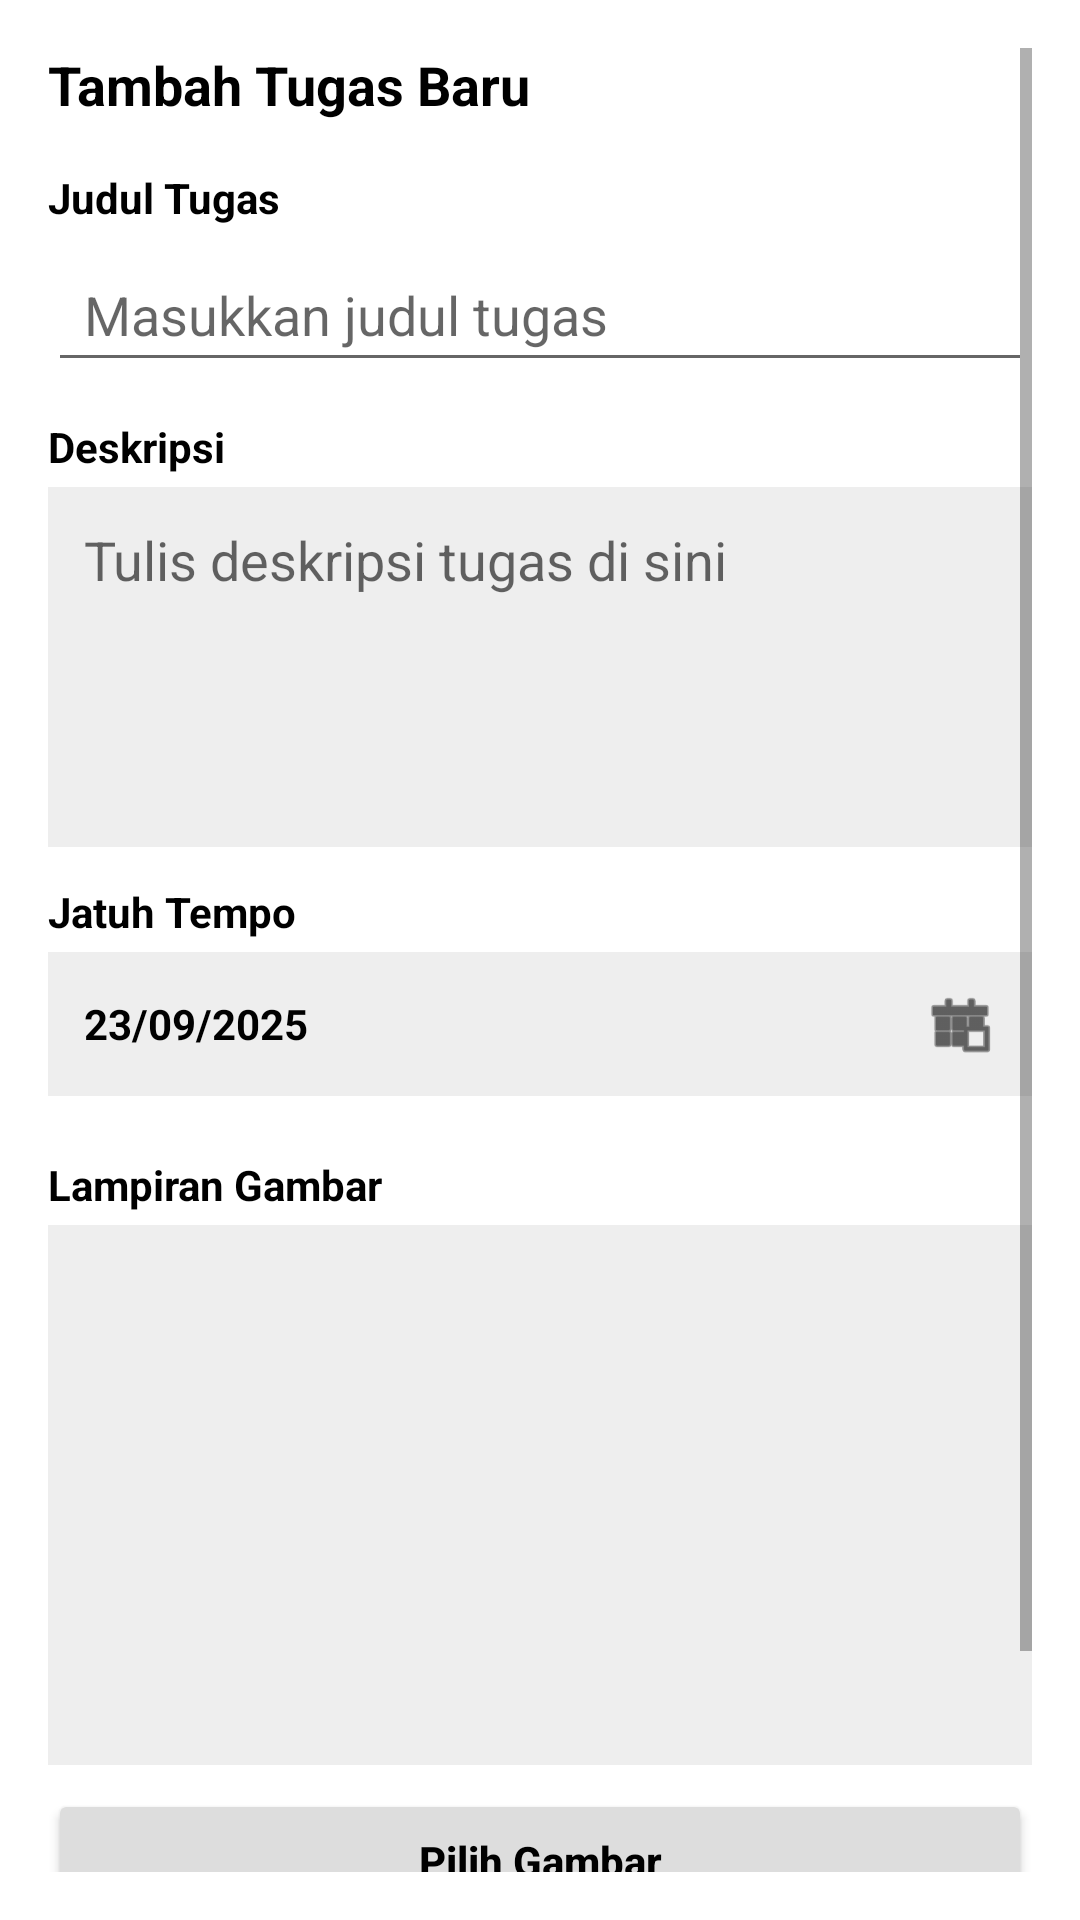

This screen was rendered from an Android layout file. Write that file and the resources it references.
<!-- AndroidManifest.xml: application theme Theme.ProjectMAPGroup7 -->
<!-- res/layout/fragment_add_task.xml -->
<?xml version="1.0" encoding="utf-8"?>
<ScrollView xmlns:android="http://schemas.android.com/apk/res/android"
    xmlns:tools="http://schemas.android.com/tools"
    android:layout_width="match_parent"
    android:layout_height="match_parent"
    android:padding="16dp"
    android:background="?attr/colorSurface"
    tools:context=".ui.addtask.AddTaskFragment">

    <LinearLayout
        android:layout_width="match_parent"
        android:layout_height="wrap_content"
        android:orientation="vertical">

        
        <TextView
            android:layout_width="wrap_content"
            android:layout_height="wrap_content"
            android:text="Tambah Tugas Baru"
            android:textStyle="bold"
            android:textSize="18sp"
            android:textColor="?attr/colorOnSurface"
            android:layout_marginBottom="16dp" />

        
        <TextView
            android:layout_width="wrap_content"
            android:layout_height="wrap_content"
            android:text="Judul Tugas"
            android:textStyle="bold"
            android:textColor="?attr/colorOnSurface"
            android:layout_marginBottom="4dp" />

        <EditText
            android:id="@+id/input_judul"
            android:layout_width="match_parent"
            android:layout_height="48dp"
            android:hint="Masukkan judul tugas"
            android:paddingHorizontal="12dp"
            android:textColor="?attr/colorOnSurface"
            android:backgroundTint="@null"
            android:layout_marginBottom="12dp" />

        
        <TextView
            android:layout_width="wrap_content"
            android:layout_height="wrap_content"
            android:text="Deskripsi"
            android:textStyle="bold"
            android:textColor="?attr/colorOnSurface"
            android:layout_marginBottom="4dp" />

        <EditText
            android:id="@+id/input_deskripsi"
            android:layout_width="match_parent"
            android:layout_height="120dp"
            android:hint="Tulis deskripsi tugas di sini"
            android:gravity="top|start"
            android:padding="12dp"
            android:backgroundTint="@null"
            android:textColor="?attr/colorOnSurface"
            android:background="?attr/colorSurfaceVariant"
            android:layout_marginBottom="12dp" />

        
        <TextView
            android:layout_width="wrap_content"
            android:layout_height="wrap_content"
            android:text="Jatuh Tempo"
            android:textStyle="bold"
            android:textColor="?attr/colorOnSurface"
            android:layout_marginBottom="4dp" />

        <LinearLayout
            android:layout_width="match_parent"
            android:layout_height="48dp"
            android:orientation="horizontal"
            android:background="?attr/colorSurfaceVariant"
            android:gravity="center_vertical"
            android:paddingHorizontal="12dp"
            android:layout_marginBottom="20dp">

            <TextView
                android:id="@+id/tv_tanggal"
                android:layout_width="0dp"
                android:layout_height="wrap_content"
                android:layout_weight="1"
                android:text="23/09/2025"
                android:textStyle="bold"
                android:textColor="?attr/colorOnSurface" />

            <ImageView
                android:id="@+id/btn_pilih_tanggal"
                android:layout_width="24dp"
                android:layout_height="24dp"
                android:src="@android:drawable/ic_menu_today"
                android:tint="?attr/colorOnSurface" />
        </LinearLayout>

        
        <TextView
            android:layout_width="wrap_content"
            android:layout_height="wrap_content"
            android:text="Lampiran Gambar"
            android:textStyle="bold"
            android:textColor="?attr/colorOnSurface"
            android:layout_marginBottom="4dp" />

        <ImageView
            android:id="@+id/preview_gambar"
            android:layout_width="match_parent"
            android:layout_height="180dp"
            android:scaleType="centerCrop"
            android:background="?attr/colorSurfaceVariant"
            android:layout_marginBottom="8dp"
            android:contentDescription="Preview gambar" />

        <Button
            android:id="@+id/btn_upload_gambar"
            android:layout_width="match_parent"
            android:layout_height="wrap_content"
            android:text="Pilih Gambar"
            android:textAllCaps="false"
            android:textStyle="bold"
            android:textColor="@android:color/black"
            android:backgroundTint="#DDDDDD"
            android:layout_marginBottom="20dp" />

        
        <Button
            android:id="@+id/btn_tambah_tugas"
            android:layout_width="match_parent"
            android:layout_height="wrap_content"
            android:text="Tambah Tugas"
            android:textAllCaps="false"
            android:textStyle="bold"
            android:textColor="@android:color/white"
            android:backgroundTint="#00FF00"
            android:layout_marginTop="8dp"
            android:layout_marginBottom="8dp" />

    </LinearLayout>
</ScrollView>
<!-- resources referenced by this layout -->
<resources>
  <style name="Theme.ProjectMAPGroup7" parent="Theme.MaterialComponents.DayNight.DarkActionBar">
          
          <item name="colorPrimary">@color/blue</item>
          <item name="colorPrimaryVariant">@color/purple_700</item>
          <item name="colorOnPrimary">@color/white</item>
          <item name="colorOutline">#E0E0E0</item>
          <item name="colorSurfaceVariant">#EEEEEE</item>
  
          
          <item name="colorSecondary">@color/teal_200</item>
          <item name="colorSecondaryVariant">@color/teal_700</item>
          <item name="colorOnSecondary">@color/black</item>
          
          <item name="android:statusBarColor">?attr/colorPrimaryVariant</item>
          
      </style>
  <color name="blue">#1E88E5</color>
  <color name="purple_700">#FF3700B3</color>
  <color name="white">#FFFFFFFF</color>
  <color name="teal_200">#FF03DAC5</color>
  <color name="teal_700">#FF018786</color>
  <color name="black">#FF000000</color>
</resources>
